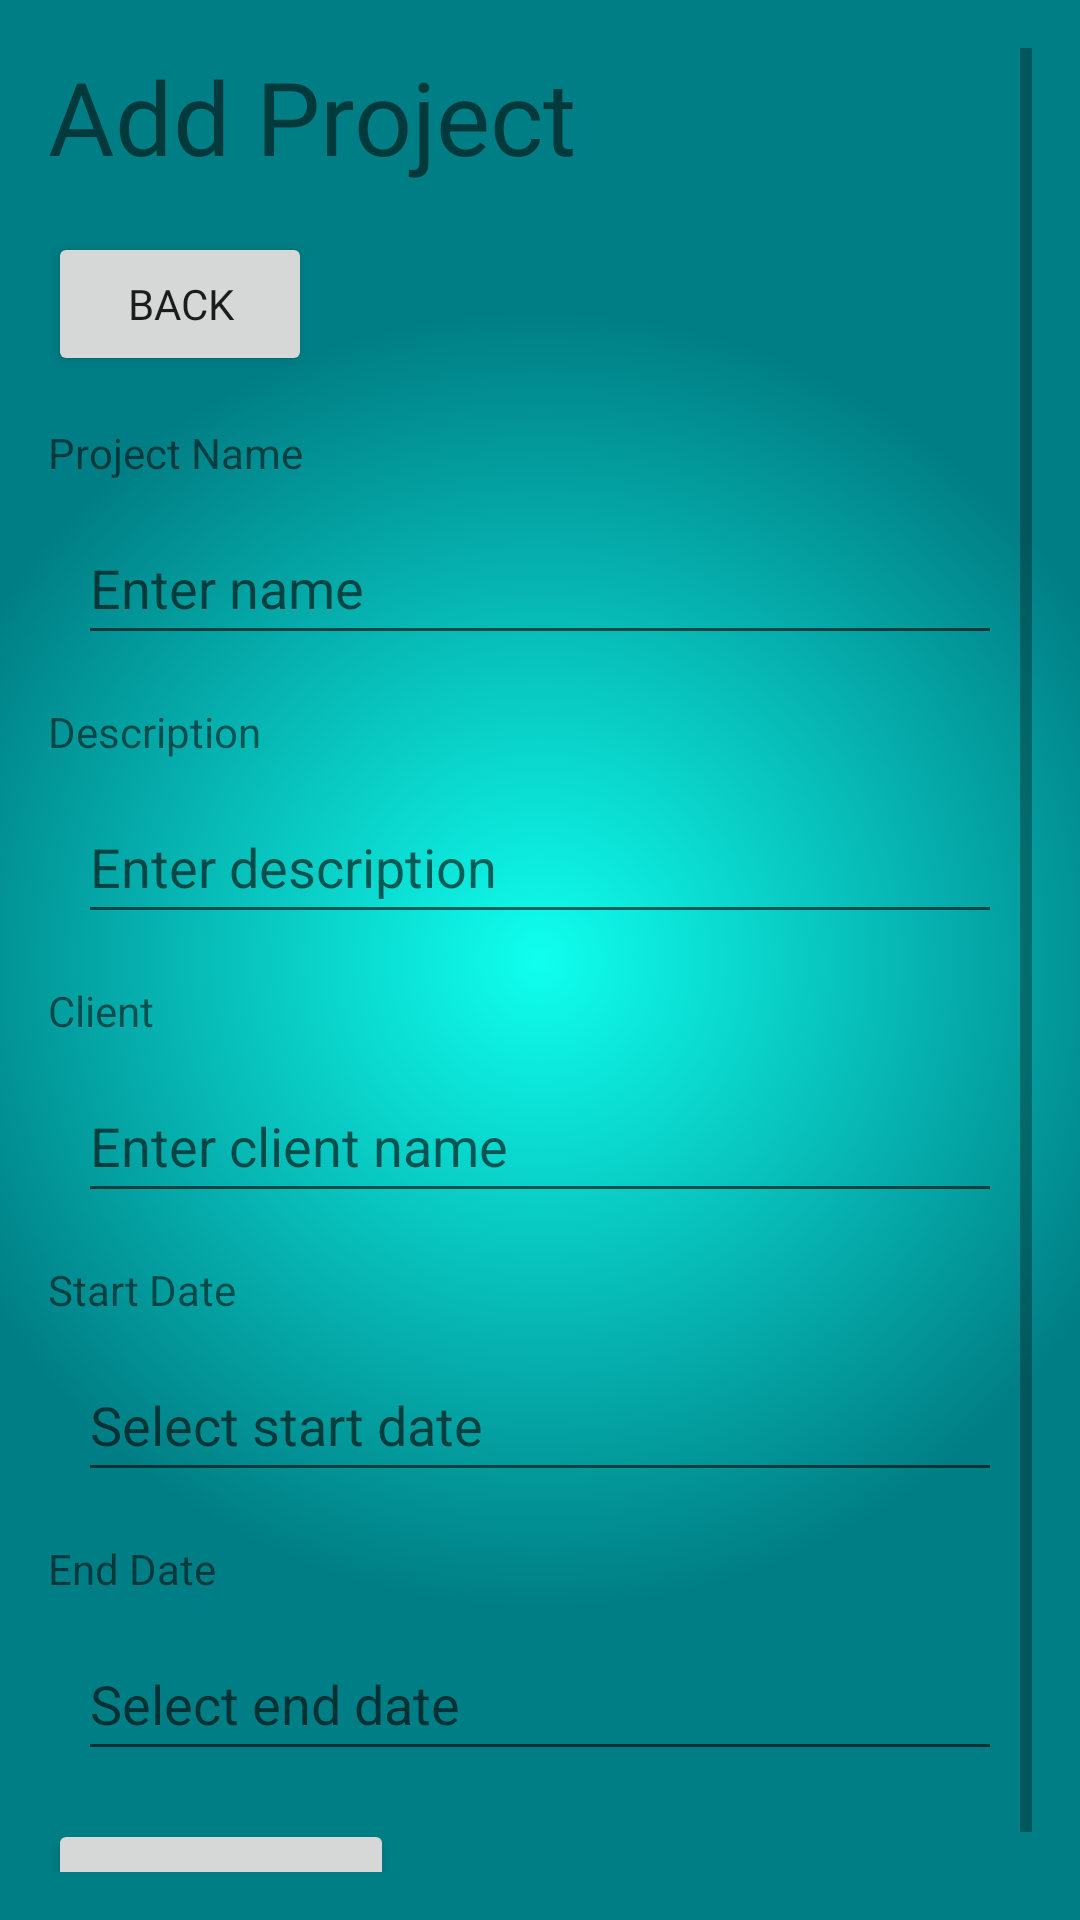

Produce the Android XML layout that renders to this screen, including the resource entries it uses.
<!-- AndroidManifest.xml: application theme Theme.ST10082074TridentTimeTracker -->
<!-- res/layout/activity_add_project.xml -->
<?xml version="1.0" encoding="utf-8"?>
<ScrollView xmlns:android="http://schemas.android.com/apk/res/android"
    android:layout_width="match_parent"
    android:layout_height="match_parent"
    android:background="@drawable/gradient_background"
    android:padding="16dp">

    <LinearLayout
        android:layout_width="match_parent"
        android:layout_height="wrap_content"
        android:orientation="vertical">

        <TextView
            android:layout_width="wrap_content"
            android:layout_height="wrap_content"
            android:fontFamily="@font/archivo_black"
            android:text="@string/add_project_title"
            android:textSize="34sp" />

        <Button
            android:id="@+id/buttonBack"
            android:layout_width="wrap_content"
            android:layout_height="wrap_content"
            android:layout_marginTop="16dp"
            android:fontFamily="@font/archivo_black"
            android:text="@string/Back" />

        <TextView
            android:id="@+id/textViewName"
            android:layout_width="wrap_content"
            android:layout_height="wrap_content"
            android:layout_marginTop="16dp"
            android:text="Project Name" />

        <EditText
            android:id="@+id/editTextName"
            android:layout_width="match_parent"
            android:layout_height="wrap_content"
            android:layout_marginLeft="10dp"
            android:layout_marginTop="10dp"
            android:layout_marginRight="10dp"
            android:hint="Enter name"
            android:minHeight="48dp"
            android:inputType="textMultiLine" />

        <TextView
            android:id="@+id/textViewDescription"
            android:layout_width="wrap_content"
            android:layout_height="wrap_content"
            android:layout_marginTop="16dp"
            android:text="@string/description" />

        <EditText
            android:id="@+id/editTextDescription"
            android:layout_width="match_parent"
            android:layout_height="wrap_content"
            android:layout_marginLeft="10dp"
            android:layout_marginTop="10dp"
            android:layout_marginRight="10dp"
            android:hint="@string/description_hint"
            android:minHeight="48dp"
            android:inputType="textMultiLine" />

        <TextView
            android:id="@+id/textViewClient"
            android:layout_width="wrap_content"
            android:layout_height="wrap_content"
            android:layout_marginTop="16dp"
            android:text="@string/client" />

        <EditText
            android:id="@+id/editTextClient"
            android:layout_width="match_parent"
            android:layout_height="wrap_content"
            android:layout_marginLeft="10dp"
            android:layout_marginTop="10dp"
            android:layout_marginRight="10dp"
            android:hint="@string/client_hint"
            android:minHeight="48dp"
            android:inputType="text" />

        <TextView
            android:id="@+id/textViewStartDate"
            android:layout_width="wrap_content"
            android:layout_height="wrap_content"
            android:layout_marginTop="16dp"
            android:text="@string/start_date" />

        <EditText
            android:id="@+id/editTextStartDate"
            android:layout_width="match_parent"
            android:layout_height="wrap_content"
            android:layout_marginLeft="10dp"
            android:layout_marginTop="10dp"
            android:layout_marginRight="10dp"
            android:hint="@string/start_date_hint"
            android:minHeight="48dp"
            android:inputType="date" />

        <TextView
            android:id="@+id/textViewEndDate"
            android:layout_width="wrap_content"
            android:layout_height="wrap_content"
            android:layout_marginTop="16dp"
            android:text="@string/end_date" />

        <EditText
            android:id="@+id/editTextEndDate"
            android:layout_width="match_parent"
            android:layout_height="wrap_content"
            android:layout_marginLeft="10dp"
            android:layout_marginTop="10dp"
            android:layout_marginRight="10dp"
            android:hint="@string/end_date_hint"
            android:minHeight="48dp"
            android:inputType="date" />

        <Button
            android:id="@+id/buttonAddProject"
            android:layout_width="wrap_content"
            android:layout_height="wrap_content"
            android:layout_marginTop="16dp"
            android:text="@string/add_project" />

    </LinearLayout>
</ScrollView>
<!-- resources referenced by this layout -->
<resources>
  <!-- drawable gradient_background (drawable) -->
  <?xml version="1.0" encoding="utf-8"?>
  <selector xmlns:android="http://schemas.android.com/apk/res/android">
  
      <item>
          <shape>
              <gradient
                  android:startColor="#0fffee"
                  android:endColor="#007e85"
                  android:type="radial"
                  android:centerX="0.5"
                  android:centerY="0.5"
                  android:gradientRadius="60%"
              />
          </shape>
      </item>
  
  </selector>
  <string name="Back">Back</string>
  <string name="add_project">Add Project</string>
  <string name="add_project_title">Add Project</string>
  <string name="client">Client</string>
  <string name="client_hint">Enter client name</string>
  <string name="description">Description</string>
  <string name="description_hint">Enter description</string>
  <string name="end_date">End Date</string>
  <string name="end_date_hint">Select end date</string>
  <string name="start_date">Start Date</string>
  <string name="start_date_hint">Select start date</string>
  <style name="Theme.ST10082074TridentTimeTracker" parent="Theme.MaterialComponents.DayNight.DarkActionBar">
          
          <item name="colorPrimary">@color/purple_500</item>
          <item name="colorPrimaryVariant">@color/purple_700</item>
          <item name="colorOnPrimary">@color/white</item>
          
          <item name="colorSecondary">@color/teal_200</item>
          <item name="colorSecondaryVariant">@color/teal_700</item>
          <item name="colorOnSecondary">@color/black</item>
          
          <item name="android:statusBarColor">?attr/colorPrimaryVariant</item>
          
      </style>
  <!-- not gathered from this repository: default colours our renderer supplied (Android Studio template values) -->
  <color name="purple_500">#FF6200EE</color>
  <color name="purple_700">#FF3700B3</color>
  <color name="teal_200">#FF03DAC5</color>
  <color name="teal_700">#FF018786</color>
  <color name="black">#FF000000</color>
  <color name="white">#FFFFFFFF</color>
</resources>
